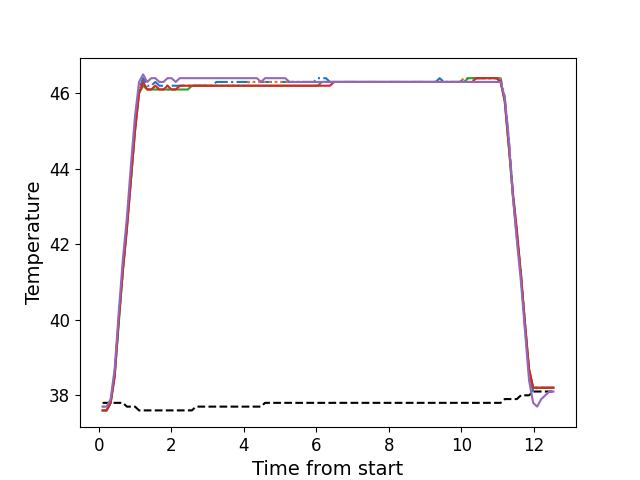

The data file committed next to this chart (first rows):
, times, neutral, z1, z2, z3, z4, z5
0, 0.106, 37.8, 37.6, 37.7, 37.6, 37.6, 37.7
1, 0.218, 37.8, 37.6, 37.7, 37.6, 37.6, 37.7
2, 0.3295, 37.8, 37.8, 37.8, 37.8, 37.8, 37.9
3, 0.4405, 37.8, 38.6, 38.6, 38.5, 38.5, 38.7
4, 0.5529, 37.8, 40.0, 40.0, 39.9, 40.0, 40.2
5, 0.6659, 37.8, 41.3, 41.3, 41.3, 41.3, 41.6
6, 0.7769, 37.7, 42.5, 42.5, 42.4, 42.4, 42.7
7, 0.8889, 37.7, 43.8, 43.8, 43.7, 43.7, 44.1
8, 1.002, 37.7, 45.1, 45.1, 45.0, 45.0, 45.4
9, 1.113, 37.6, 46.1, 46.1, 46.0, 46.0, 46.3
10, 1.225, 37.6, 46.4, 46.3, 46.2, 46.3, 46.5
11, 1.338, 37.6, 46.2, 46.1, 46.1, 46.1, 46.3
12, 1.45, 37.6, 46.2, 46.1, 46.1, 46.1, 46.4
13, 1.562, 37.6, 46.3, 46.2, 46.1, 46.2, 46.4
14, 1.674, 37.6, 46.2, 46.1, 46.1, 46.1, 46.3
15, 1.786, 37.6, 46.2, 46.1, 46.1, 46.1, 46.3
16, 1.898, 37.6, 46.2, 46.1, 46.1, 46.2, 46.4
17, 2.01, 37.6, 46.2, 46.1, 46.1, 46.1, 46.4
18, 2.123, 37.6, 46.2, 46.1, 46.1, 46.1, 46.3
19, 2.235, 37.6, 46.2, 46.2, 46.1, 46.2, 46.4
20, 2.347, 37.6, 46.2, 46.2, 46.1, 46.2, 46.4
21, 2.459, 37.6, 46.2, 46.2, 46.1, 46.2, 46.4
22, 2.571, 37.6, 46.2, 46.2, 46.2, 46.2, 46.4
23, 2.683, 37.7, 46.2, 46.2, 46.2, 46.2, 46.4
24, 2.795, 37.7, 46.2, 46.2, 46.2, 46.2, 46.4
25, 2.906, 37.7, 46.2, 46.2, 46.2, 46.2, 46.4
26, 3.02, 37.7, 46.2, 46.2, 46.2, 46.2, 46.4
27, 3.132, 37.7, 46.2, 46.2, 46.2, 46.2, 46.4
28, 3.244, 37.7, 46.3, 46.2, 46.2, 46.2, 46.4
29, 3.356, 37.7, 46.3, 46.2, 46.2, 46.2, 46.4
30, 3.468, 37.7, 46.3, 46.2, 46.2, 46.2, 46.4
31, 3.58, 37.7, 46.3, 46.2, 46.2, 46.2, 46.4
32, 3.692, 37.7, 46.3, 46.2, 46.2, 46.2, 46.4
33, 3.804, 37.7, 46.3, 46.2, 46.2, 46.2, 46.4
34, 3.916, 37.7, 46.3, 46.2, 46.2, 46.2, 46.4
35, 4.027, 37.7, 46.3, 46.2, 46.2, 46.2, 46.4
36, 4.139, 37.7, 46.3, 46.3, 46.2, 46.2, 46.4
37, 4.252, 37.7, 46.3, 46.3, 46.2, 46.2, 46.4
38, 4.364, 37.7, 46.3, 46.3, 46.2, 46.2, 46.4
39, 4.476, 37.7, 46.3, 46.3, 46.2, 46.2, 46.3
40, 4.588, 37.8, 46.3, 46.3, 46.2, 46.2, 46.4
41, 4.7, 37.8, 46.3, 46.3, 46.2, 46.2, 46.4
42, 4.812, 37.8, 46.3, 46.3, 46.2, 46.2, 46.4
43, 4.924, 37.8, 46.3, 46.3, 46.2, 46.2, 46.4
44, 5.035, 37.8, 46.3, 46.3, 46.2, 46.2, 46.4
45, 5.147, 37.8, 46.3, 46.3, 46.2, 46.2, 46.4
46, 5.26, 37.8, 46.3, 46.3, 46.2, 46.2, 46.3
47, 5.372, 37.8, 46.3, 46.3, 46.2, 46.2, 46.3
48, 5.484, 37.8, 46.3, 46.3, 46.2, 46.2, 46.3
49, 5.595, 37.8, 46.3, 46.3, 46.2, 46.2, 46.3
50, 5.707, 37.8, 46.3, 46.3, 46.2, 46.2, 46.3
51, 5.819, 37.8, 46.3, 46.3, 46.2, 46.2, 46.3
52, 5.932, 37.8, 46.3, 46.3, 46.2, 46.2, 46.3
53, 6.045, 37.8, 46.4, 46.3, 46.2, 46.2, 46.3
54, 6.156, 37.8, 46.4, 46.3, 46.3, 46.2, 46.3
55, 6.268, 37.8, 46.4, 46.3, 46.3, 46.2, 46.3
56, 6.38, 37.8, 46.3, 46.3, 46.3, 46.2, 46.3
57, 6.492, 37.8, 46.3, 46.3, 46.3, 46.3, 46.3
58, 6.605, 37.8, 46.3, 46.3, 46.3, 46.3, 46.3
59, 6.716, 37.8, 46.3, 46.3, 46.3, 46.3, 46.3
... 52 more rows
